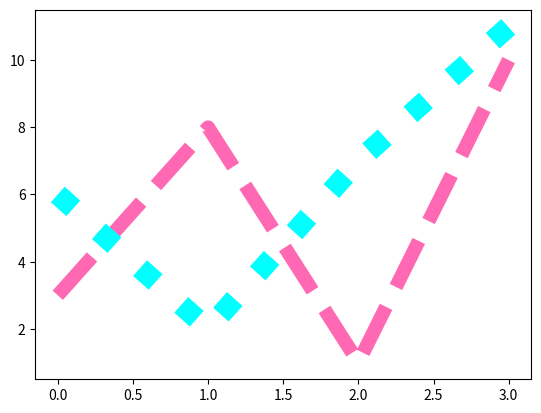

The matplotlib source for this figure:
import numpy as np
import matplotlib.pyplot as plt

y1 = np.array([3, 8, 1, 10])
y2 = np.array([6, 2, 7, 11])

# Default x1,x2,x3,x4...... as 0,1,2,3,4.....
plt.plot(y1, ls='--',color='hotpink',linewidth=10)
plt.plot(y2, ls=':',color='cyan',linewidth=15)

plt.show()